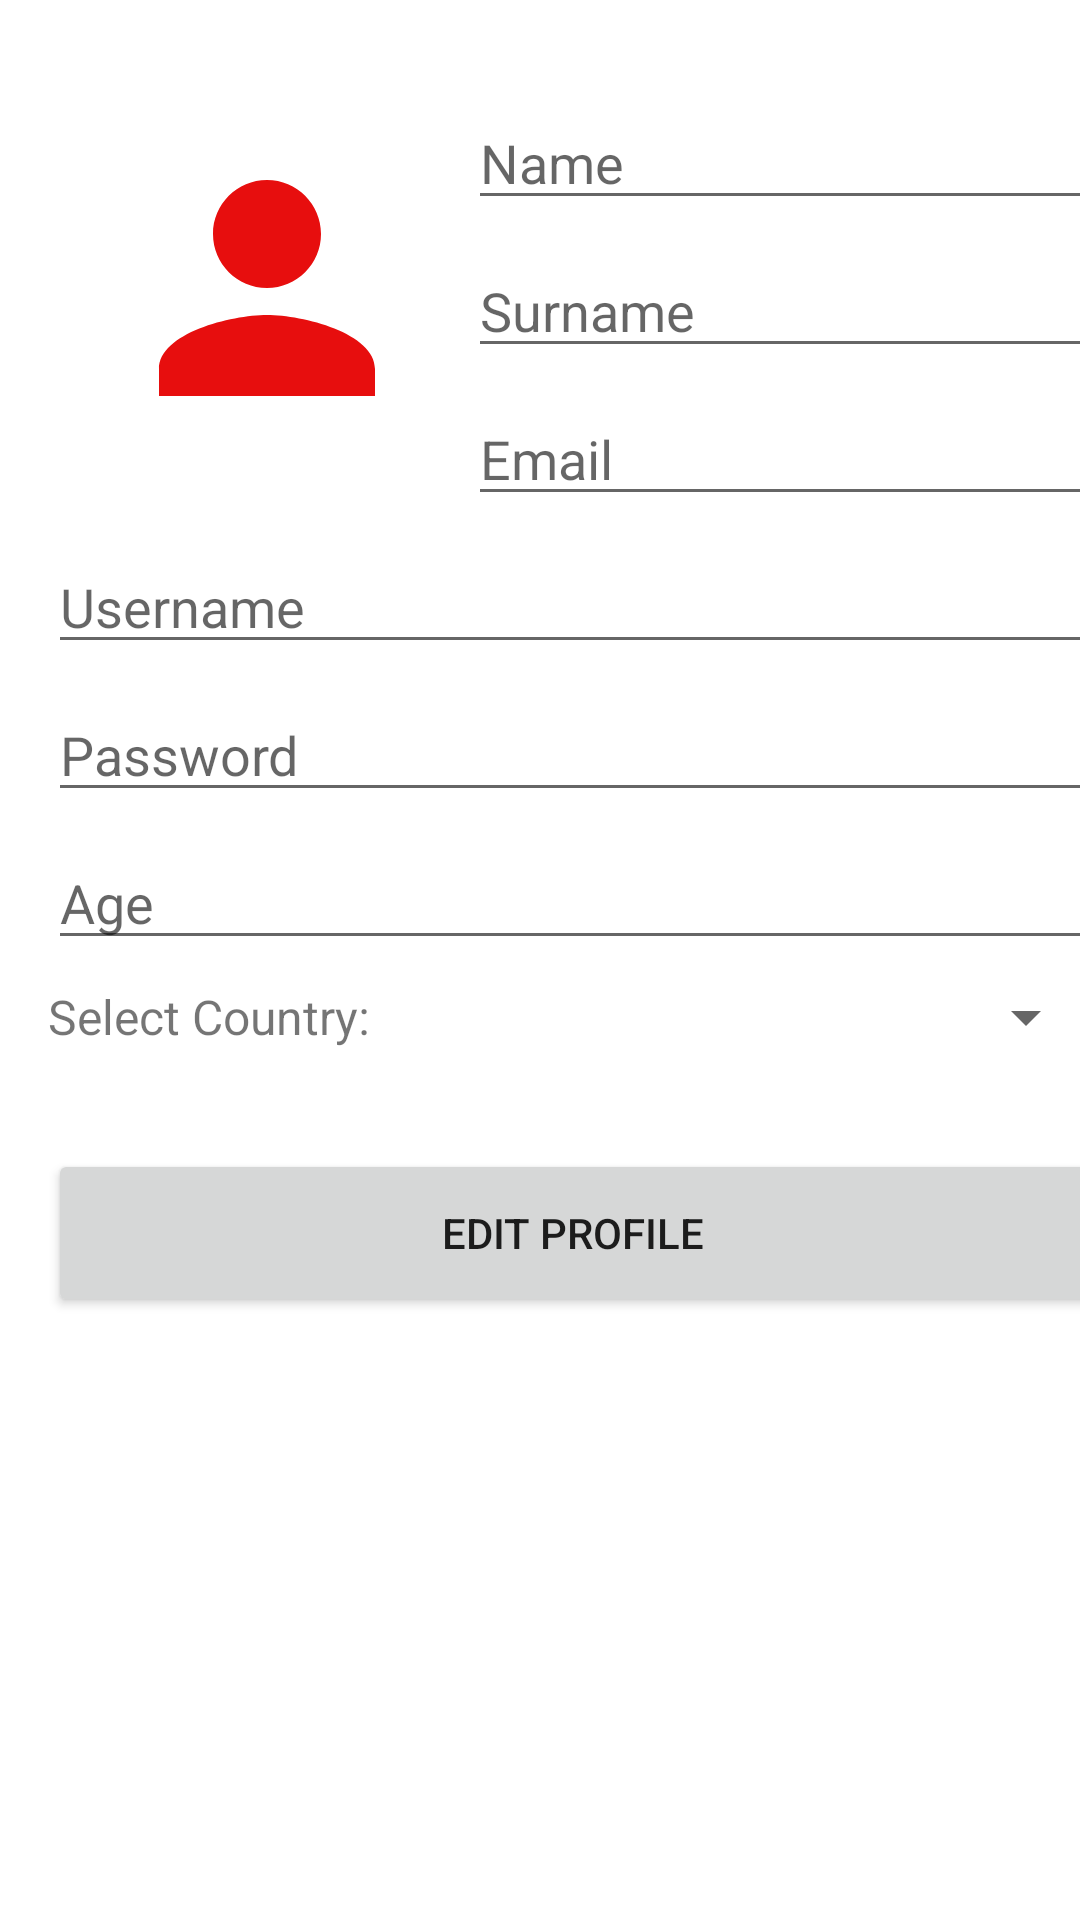

Produce the Android XML layout that renders to this screen, including the resource entries it uses.
<!-- AndroidManifest.xml: application theme Theme.Android -->
<!-- res/layout/fragment_edit_profile.xml -->
<?xml version="1.0" encoding="utf-8"?>
<androidx.constraintlayout.widget.ConstraintLayout xmlns:android="http://schemas.android.com/apk/res/android"
    xmlns:app="http://schemas.android.com/apk/res-auto"
    xmlns:tools="http://schemas.android.com/tools"
    android:layout_width="match_parent"
    android:layout_height="match_parent"
    tools:context=".view.user.fragment.editprofile.EditProfileFragment">

    <Button
        android:id="@+id/editProfileFragment_editButton"
        android:layout_width="0dp"
        android:layout_height="wrap_content"
        android:layout_marginTop="32dp"
        android:minHeight="56dp"
        android:text="@string/edit_profile"
        app:layout_constraintEnd_toEndOf="@+id/fragmentEditProfile_countrySpinnerLayout"
        app:layout_constraintStart_toStartOf="@+id/fragmentEditProfile_countryTextView"
        app:layout_constraintTop_toBottomOf="@+id/fragmentEditProfile_countrySpinnerLayout" />

    <TextView
        android:id="@+id/fragmentEditProfile_countryTextView"
        android:layout_width="0dp"
        android:layout_height="wrap_content"
        android:layout_marginTop="8dp"
        android:text="@string/select_country"
        android:textSize="16sp"
        app:layout_constraintStart_toStartOf="@+id/fragmentEditProfile_ageText"
        app:layout_constraintTop_toBottomOf="@+id/fragmentEditProfile_ageText" />

    <Spinner
        android:id="@+id/fragmentEditProfile_countrySpinnerLayout"
        android:layout_width="0dp"
        android:layout_height="wrap_content"
        android:layout_marginStart="8dp"
        android:spinnerMode="dropdown"
        app:layout_constraintBottom_toBottomOf="@+id/fragmentEditProfile_countryTextView"
        app:layout_constraintEnd_toEndOf="@+id/fragmentEditProfile_ageText"
        app:layout_constraintStart_toEndOf="@+id/fragmentEditProfile_countryTextView"
        app:layout_constraintTop_toTopOf="@+id/fragmentEditProfile_countryTextView" />

    <ImageView
        android:id="@+id/fragmentEditProfile_profilePhoto"
        style="?android:borderlessButtonStyle"
        android:layout_width="146dp"
        android:layout_height="128dp"
        android:layout_marginStart="16dp"
        android:layout_marginTop="32dp"
        android:contentDescription="@string/select_photo"
        android:src="@drawable/ic_baseline_person_24"
        app:layout_constraintStart_toStartOf="parent"
        app:layout_constraintTop_toTopOf="parent" />

    <EditText
        android:id="@+id/fragmentEditProfile_nameText"
        android:layout_width="wrap_content"
        android:layout_height="wrap_content"
        android:ems="10"
        android:hint="@string/text_name"
        android:inputType="textPersonName"
        app:layout_constraintEnd_toEndOf="parent"
        app:layout_constraintStart_toEndOf="@+id/fragmentEditProfile_profilePhoto"
        app:layout_constraintTop_toTopOf="@+id/fragmentEditProfile_profilePhoto" />


    <EditText
        android:id="@+id/fragmentEditProfile_surnameText"
        android:layout_width="wrap_content"
        android:layout_height="wrap_content"
        android:layout_marginTop="8dp"
        android:ems="10"
        android:hint="@string/text_surname"
        android:inputType="textPersonName"
        app:layout_constraintEnd_toEndOf="parent"
        app:layout_constraintStart_toEndOf="@+id/fragmentEditProfile_profilePhoto"
        app:layout_constraintTop_toBottomOf="@+id/fragmentEditProfile_nameText" />


    <EditText
        android:id="@+id/fragmentEditProfile_emailText"
        android:layout_width="wrap_content"
        android:layout_height="wrap_content"
        android:layout_marginTop="8dp"
        android:ems="10"
        android:hint="@string/text_email"
        android:inputType="textEmailAddress"
        app:layout_constraintEnd_toEndOf="parent"
        app:layout_constraintStart_toEndOf="@+id/fragmentEditProfile_profilePhoto"
        app:layout_constraintTop_toBottomOf="@+id/fragmentEditProfile_surnameText" />


    <EditText
        android:id="@+id/fragmentEditProfile_usernameText"
        android:layout_width="0dp"
        android:layout_height="wrap_content"
        android:layout_marginTop="8dp"
        android:ems="10"
        android:hint="@string/normal_text_username"
        android:inputType="textPersonName"
        app:layout_constraintEnd_toEndOf="@+id/fragmentEditProfile_emailText"
        app:layout_constraintHorizontal_bias="0.0"
        app:layout_constraintStart_toStartOf="@+id/fragmentEditProfile_profilePhoto"
        app:layout_constraintTop_toBottomOf="@+id/fragmentEditProfile_emailText" />

    <EditText
        android:id="@+id/fragmentEditProfile_passwordText"
        android:layout_width="0dp"
        android:layout_height="wrap_content"
        android:layout_marginTop="8dp"
        android:ems="10"
        android:hint="@string/normal_text_password"
        android:inputType="textPassword"
        app:layout_constraintEnd_toEndOf="@+id/fragmentEditProfile_emailText"
        app:layout_constraintStart_toStartOf="@+id/fragmentEditProfile_profilePhoto"
        app:layout_constraintTop_toBottomOf="@+id/fragmentEditProfile_usernameText" />

    <EditText
        android:id="@+id/fragmentEditProfile_ageText"
        android:layout_width="0dp"
        android:layout_height="wrap_content"
        android:layout_marginTop="8dp"
        android:ems="10"
        android:hint="@string/text_age"
        android:inputType="number"
        app:layout_constraintEnd_toEndOf="@+id/fragmentEditProfile_emailText"
        app:layout_constraintStart_toStartOf="@+id/fragmentEditProfile_profilePhoto"
        app:layout_constraintTop_toBottomOf="@+id/fragmentEditProfile_passwordText" />


</androidx.constraintlayout.widget.ConstraintLayout>
<!-- resources referenced by this layout -->
<resources>
  <!-- drawable ic_baseline_person_24 (drawable) -->
  <vector xmlns:android="http://schemas.android.com/apk/res/android"
      android:width="24dp"
      android:height="24dp"
      android:tint="#E70E0E"
      android:viewportWidth="24"
      android:viewportHeight="24">
      <path
          android:fillColor="@android:color/white"
          android:pathData="M12,12c2.21,0 4,-1.79 4,-4s-1.79,-4 -4,-4 -4,1.79 -4,4 1.79,4 4,4zM12,14c-2.67,0 -8,1.34 -8,4v2h16v-2c0,-2.66 -5.33,-4 -8,-4z" />
  </vector>
  <string name="edit_profile">Edit profile</string>
  <string name="normal_text_password">Password</string>
  <string name="normal_text_username">Username</string>
  <string name="select_country">Select Country:</string>
  <string name="select_photo">Select photo</string>
  <string name="text_age">Age</string>
  <string name="text_email">Email</string>
  <string name="text_name">Name</string>
  <string name="text_surname">Surname</string>
  <style name="Theme.Android" parent="Theme.MaterialComponents.DayNight.NoActionBar">
          
          <item name="colorPrimary">@color/red</item>
          <item name="colorPrimaryVariant">@color/red</item>
          <item name="colorOnPrimary">@color/white</item>
          
          <item name="colorSecondary">@color/teal_200</item>
          <item name="colorSecondaryVariant">@color/teal_700</item>
          <item name="colorOnSecondary">@color/black</item>
          
          <item name="android:statusBarColor" tools:targetApi="l">?attr/colorPrimaryVariant</item>
          
      </style>
  <color name="red">#B31010</color>
  <color name="white">#FFFFFFFF</color>
  <color name="teal_200">#FF03DAC5</color>
  <color name="teal_700">#FF018786</color>
  <color name="black">#FF000000</color>
</resources>
